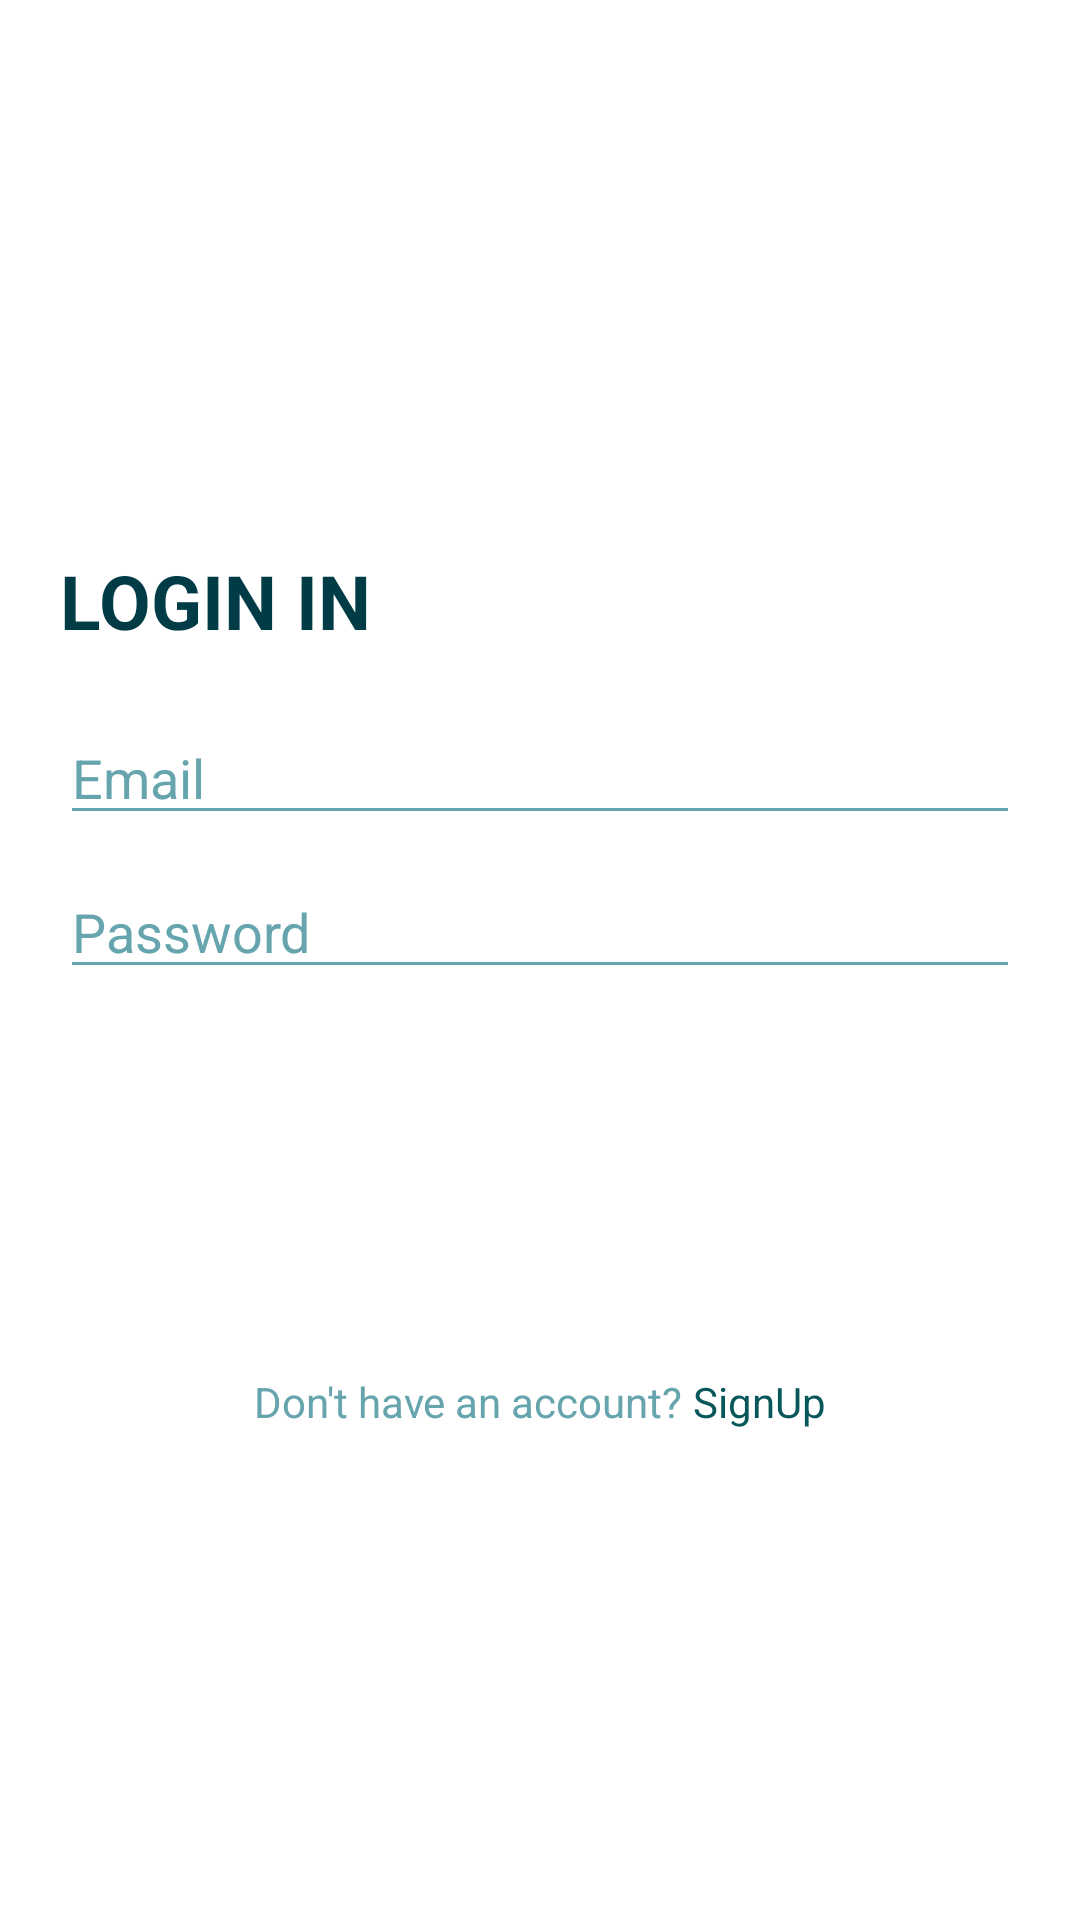

Here is an Android app screen rendered from its layout file. Give the layout XML and the strings, colors and styles it references.
<!-- AndroidManifest.xml: application theme AppTheme -->
<!-- res/layout/activity_login.xml -->
<?xml version="1.0" encoding="utf-8"?>
<androidx.constraintlayout.widget.ConstraintLayout xmlns:android="http://schemas.android.com/apk/res/android"
    xmlns:app="http://schemas.android.com/apk/res-auto"
    xmlns:tools="http://schemas.android.com/tools"
    android:layout_width="match_parent"
    android:layout_height="match_parent"
    tools:context=".Login">
        <LinearLayout
            android:layout_width="match_parent"
            android:layout_height="match_parent"
            android:background="@color/white"
            android:gravity="center"
            android:orientation="vertical">

            <LinearLayout
                android:layout_width="match_parent"
                android:layout_height="wrap_content"
                android:padding="20dp"
                android:background="@drawable/rectangleonee"
                android:orientation="vertical">
                <TextView
                    android:layout_width="match_parent"
                    android:layout_height="wrap_content"
                    android:text="LOGIN IN"
                    android:textSize="25dp"
                    android:textStyle="bold"
                    android:textColor="@color/darkBlue" />
                <EditText
                    android:id="@+id/emailEt"
                    android:layout_marginTop="20dp"
                    android:layout_width="match_parent"
                    android:layout_height="wrap_content"
                    android:hint="Email"
                    android:maxLength="30"
                    android:backgroundTint="@color/ligthBlue"
                    android:textColorHint="@color/ligthBlue"
                    android:textColor="@color/blue"/>
                <EditText
                    android:id="@+id/passwordEt"
                    android:layout_marginTop="10dp"
                    android:layout_width="match_parent"
                    android:layout_height="wrap_content"
                    android:hint="Password"
                    android:maxLength="20"
                    android:inputType="textPassword"
                    android:backgroundTint="@color/ligthBlue"
                    android:textColorHint="@color/ligthBlue"
                    android:textColor="@color/blue"/>

                <Button
                    android:id="@+id/loginBtn"
                    style="@style/BlueButton"
                    android:layout_marginTop="40dp"
                    android:layout_width="match_parent"
                    android:layout_height="wrap_content"
                    android:text="LOG IN"/>

            </LinearLayout>
            <LinearLayout
                android:layout_marginTop="20dp"
                android:gravity="center"
                android:layout_width="match_parent"
                android:layout_height="wrap_content"
                android:orientation="horizontal">
                <TextView
                    android:layout_width="wrap_content"
                    android:layout_height="wrap_content"
                    android:text="Don't have an account? "
                    android:textColor="@color/ligthBlue" />
                <TextView
                    android:id="@+id/signUpTv"
                    android:layout_width="wrap_content"
                    android:layout_height="wrap_content"
                    android:text="SignUp"
                    android:textColor="@color/blue" />
            </LinearLayout>
        </LinearLayout>
 </androidx.constraintlayout.widget.ConstraintLayout>
<!-- resources referenced by this layout -->
<resources>
  <color name="blue">#07575B</color>
  <color name="darkBlue">#003B46</color>
  <color name="ligthBlue">#66A5AD</color>
  <color name="white">#FFFFFF</color>
  <style parent="android:Widget.Holo.Light.Button" name="BlueButton">
  
      <item name="android:background">@drawable/button_shape</item>
  
      <item name="android:textColor">@color/white</item>
  
      <item name="android:textSize">16sp</item>
  
  </style>
  <style name="AppTheme" parent="Theme.AppCompat.Light.NoActionBar">
          
          <item name="colorPrimary">@color/colorPrimary</item>
          <item name="colorPrimaryDark">@color/colorPrimaryDark</item>
          <item name="colorAccent">@color/colorAccent</item>
      </style>
  <color name="colorPrimary">#6200EE</color>
  <color name="colorPrimaryDark">#3700B3</color>
  <color name="colorAccent">#03DAC5</color>
</resources>
